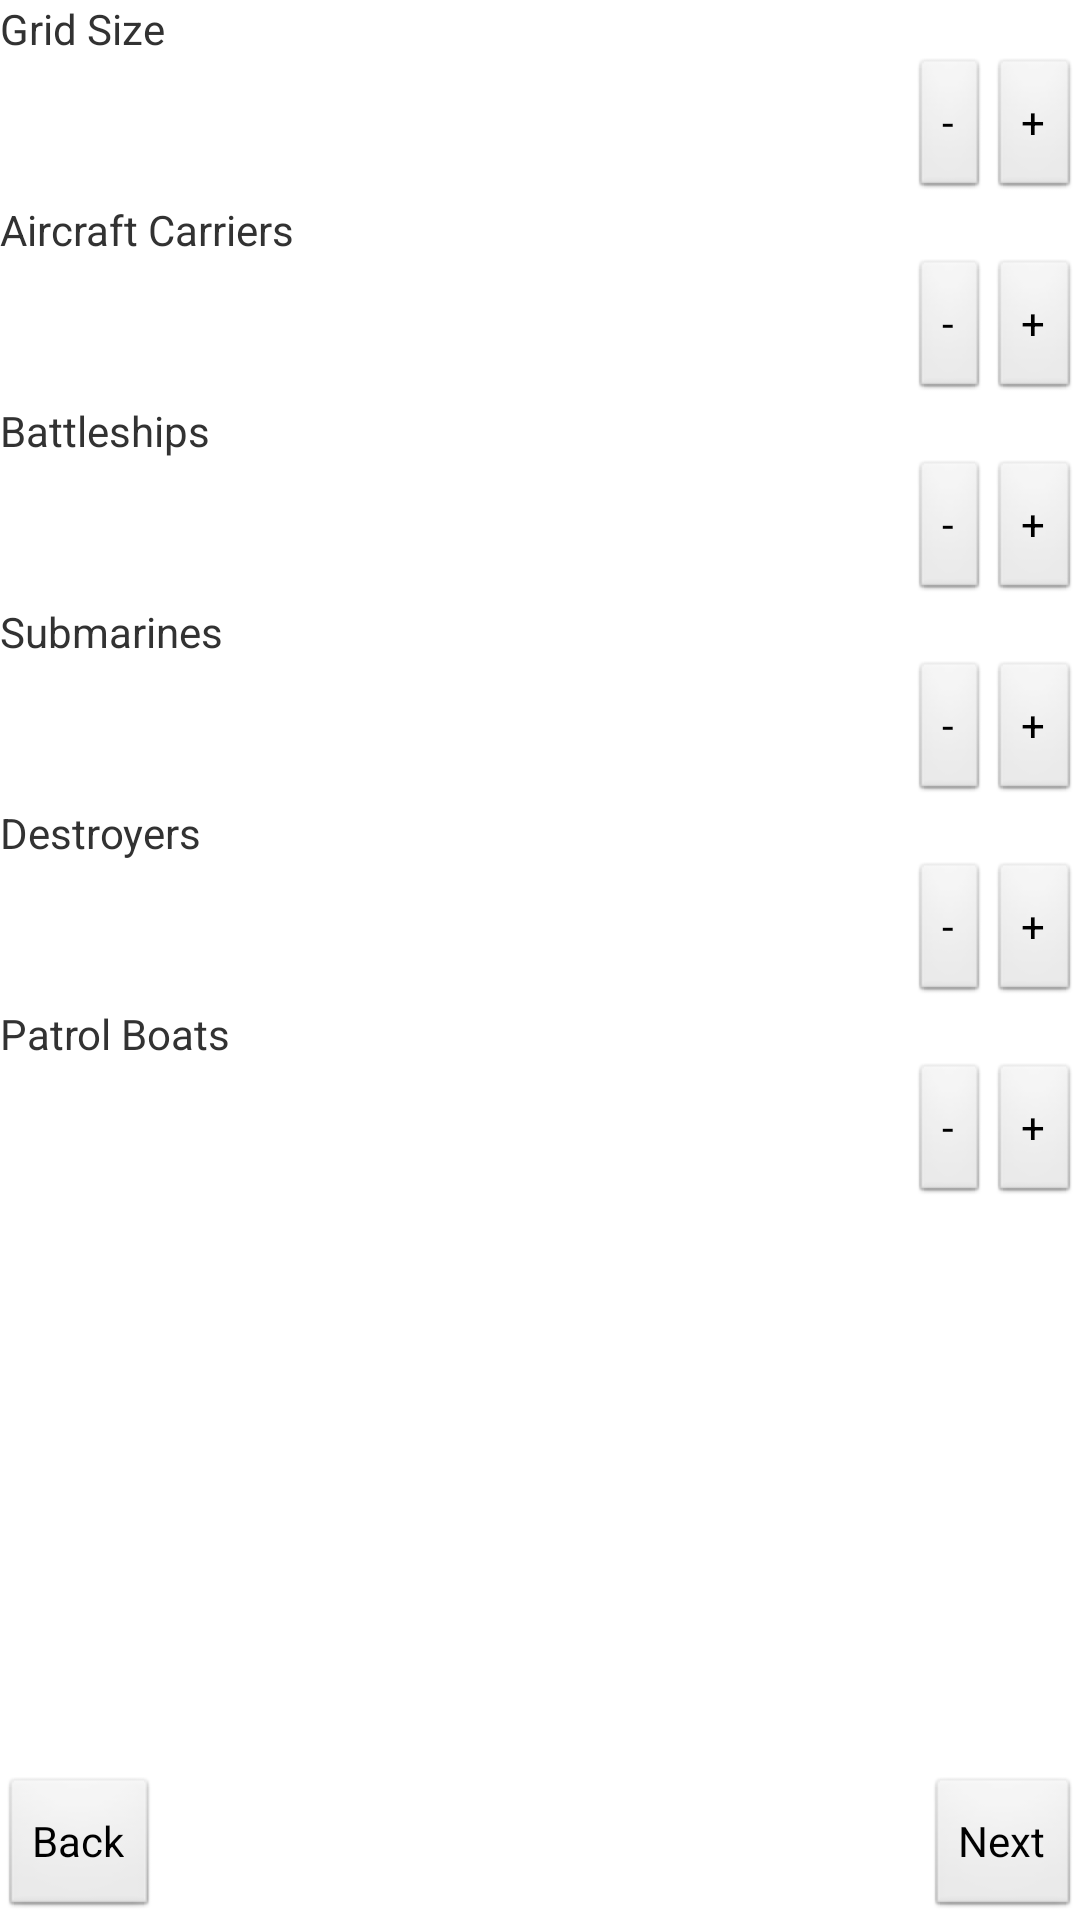

Here is an Android app screen rendered from its layout file. Give the layout XML and the strings, colors and styles it references.
<!-- AndroidManifest.xml: application theme AppTheme -->
<!-- res/layout/activity_game_preferences.xml -->
<?xml version="1.0" encoding="utf-8"?>
<RelativeLayout xmlns:android="http://schemas.android.com/apk/res/android"
    android:id="@+id/game_preferences_container"
    android:layout_width="fill_parent"
    android:layout_height="match_parent" >
    
    <TextView 
        android:id="@+id/grid_size_row_title"
        android:layout_width="wrap_content"
        android:layout_height="wrap_content"
        android:text="@string/grid_size_row_title" />
    
    <RelativeLayout 
        android:id="@+id/grid_size_row"
        android:layout_width="fill_parent"
        android:layout_height="wrap_content"
        android:layout_below="@id/grid_size_row_title">
        
        <TextView 
            android:id="@+id/grid_size"
            android:layout_width="wrap_content"
            android:layout_height="wrap_content" />
        
        <Button 
            android:id="@+id/grid_size_plus"
            android:layout_width="wrap_content"
            android:layout_height="wrap_content" 
            android:layout_alignParentRight="true"
            android:text="+"/>
        
        <Button 
            android:id="@+id/grid_size_minus"
            android:layout_width="wrap_content"
            android:layout_height="wrap_content" 
            android:text="-"
            android:layout_toLeftOf="@id/grid_size_plus"/>        
            
    </RelativeLayout>
    
    <TextView 
        android:id="@+id/aircraft_carrier_row_title"
        android:layout_width="wrap_content"
        android:layout_height="wrap_content"
        android:layout_below="@id/grid_size_row"
        android:text="@string/aircraft_carrier_row_title" />
    
    <RelativeLayout 
        android:id="@+id/aircraft_carrier_row"
        android:layout_width="fill_parent"
        android:layout_height="wrap_content"
        android:layout_below="@id/aircraft_carrier_row_title">
        
        <TextView 
            android:id="@+id/aircraft_carrier"
            android:layout_width="wrap_content"
            android:layout_height="wrap_content" />
        
        <Button 
            android:id="@+id/aircraft_carrier_plus"
            android:layout_width="wrap_content"
            android:layout_height="wrap_content" 
            android:layout_alignParentRight="true"
            android:text="+"/>
        
        <Button 
            android:id="@+id/aircraft_carrier_minus"
            android:layout_width="wrap_content"
            android:layout_height="wrap_content" 
            android:text="-"
            android:layout_toLeftOf="@id/aircraft_carrier_plus"/>        
    </RelativeLayout>
    
    <TextView 
        android:id="@+id/battleship_row_title"
        android:layout_width="wrap_content"
        android:layout_height="wrap_content"
        android:layout_below="@id/aircraft_carrier_row"
        android:text="@string/battleship_row_title" />
    
    <RelativeLayout 
        android:id="@+id/battleship_row"
        android:layout_width="fill_parent"
        android:layout_height="wrap_content"
        android:layout_below="@id/battleship_row_title">
        
        <TextView 
            android:id="@+id/battleship"
            android:layout_width="wrap_content"
            android:layout_height="wrap_content" />
        
        <Button 
            android:id="@+id/battleship_plus"
            android:layout_width="wrap_content"
            android:layout_height="wrap_content" 
            android:layout_alignParentRight="true"
            android:text="+"/>
        
        <Button 
            android:id="@+id/battleship_minus"
            android:layout_width="wrap_content"
            android:layout_height="wrap_content" 
            android:text="-"
            android:layout_toLeftOf="@id/battleship_plus"/>        
    </RelativeLayout>
    
    <TextView 
        android:id="@+id/submarine_row_title"
        android:layout_width="wrap_content"
        android:layout_height="wrap_content"
        android:layout_below="@id/battleship_row"
        android:text="@string/submarine_row_title" />
    
    <RelativeLayout 
        android:id="@+id/submarine_row"
        android:layout_width="fill_parent"
        android:layout_height="wrap_content"
        android:layout_below="@id/submarine_row_title">
        
        <TextView 
            android:id="@+id/submarine"
            android:layout_width="wrap_content"
            android:layout_height="wrap_content" />
            
        <Button 
            android:id="@+id/submarine_plus"
            android:layout_width="wrap_content"
            android:layout_height="wrap_content" 
            android:layout_alignParentRight="true"
            android:text="+"/>
        
        <Button 
            android:id="@+id/submarine_minus"
            android:layout_width="wrap_content"
            android:layout_height="wrap_content" 
            android:text="-"
            android:layout_toLeftOf="@id/submarine_plus"/>        
    </RelativeLayout>
    
    <TextView 
        android:id="@+id/destroyer_row_title"
        android:layout_width="wrap_content"
        android:layout_height="wrap_content"
        android:layout_below="@id/submarine_row"
        android:text="@string/destroyer_row_title" />
    
    <RelativeLayout 
        android:id="@+id/destroyer_row"
        android:layout_width="fill_parent"
        android:layout_height="wrap_content"
        android:layout_below="@id/destroyer_row_title">
        
        <TextView 
            android:id="@+id/destroyer"
            android:layout_width="wrap_content"
            android:layout_height="wrap_content" />
            
        <Button 
            android:id="@+id/destroyer_plus"
            android:layout_width="wrap_content"
            android:layout_height="wrap_content" 
            android:layout_alignParentRight="true"
            android:text="+"/>
        
        <Button 
            android:id="@+id/destroyer_minus"
            android:layout_width="wrap_content"
            android:layout_height="wrap_content" 
            android:text="-"
            android:layout_toLeftOf="@id/destroyer_plus"/>        
    </RelativeLayout>
    
    <TextView 
        android:id="@+id/patrol_boat_row_title"
        android:layout_width="wrap_content"
        android:layout_height="wrap_content"
        android:layout_below="@id/destroyer_row"
        android:text="@string/patrol_boat_row_title" />
    
    <RelativeLayout 
        android:id="@+id/patrol_boat_row"
        android:layout_width="fill_parent"
        android:layout_height="wrap_content"
        android:layout_below="@id/patrol_boat_row_title">
        
        <TextView 
            android:id="@+id/patrol_boat"
            android:layout_width="wrap_content"
            android:layout_height="wrap_content"
            android:layout_alignLeft="@id/patrol_boat_row" />
        
        <Button 
            android:id="@+id/patrol_boat_plus"
            android:layout_width="wrap_content"
            android:layout_height="wrap_content" 
            android:layout_alignParentRight="true"
            android:text="+"/>
        
        <Button 
            android:id="@+id/patrol_boat_minus"
            android:layout_width="wrap_content"
            android:layout_height="wrap_content"
            android:layout_toLeftOf="@id/patrol_boat_plus" 
            android:text="-"/>        
            
    </RelativeLayout>
    
    <Button 
        android:id="@+id/game_preferences_back"
        android:layout_width="wrap_content"
        android:layout_height="wrap_content"
        android:layout_alignParentBottom="true"
        android:layout_alignParentLeft="true" 
        android:text="Back"/>
    
    <Button 
        android:id="@+id/game_preferences_next"
        android:layout_width="wrap_content"
        android:layout_height="wrap_content"
        android:layout_alignParentBottom="true"
        android:layout_alignParentRight="true" 
        android:text="Next"/>

</RelativeLayout>
<!-- resources referenced by this layout -->
<resources>
  <string name="aircraft_carrier_row_title">Aircraft Carriers</string>
  <string name="battleship_row_title">Battleships</string>
  <string name="destroyer_row_title">Destroyers</string>
  <string name="grid_size_row_title">Grid Size</string>
  <string name="patrol_boat_row_title">Patrol Boats</string>
  <string name="submarine_row_title">Submarines</string>
  <style name="AppTheme" parent="AppBaseTheme">
          
      </style>
  <style name="AppBaseTheme" parent="@android:style/Theme.Light">
          
      </style>
</resources>
